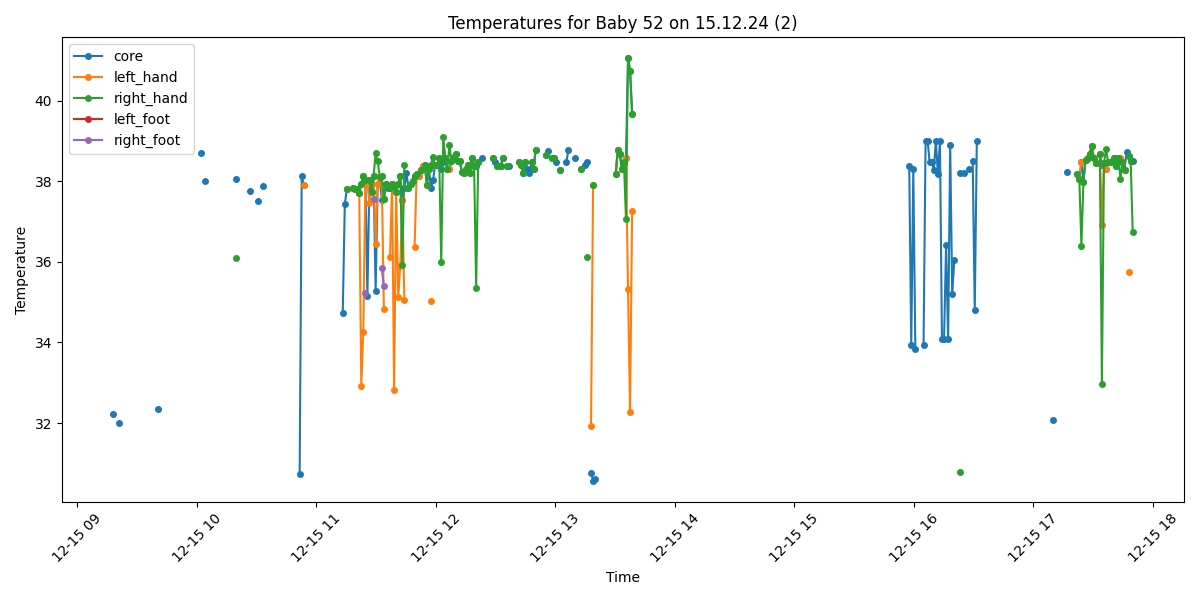

The file beside this chart, header and first rows:
Process, Image Path, core, left_hand, right_hand, left_foot, right_foot, limbs_avg, core_minus_limbs, diagnosis
True, /data/uabcvmsc/shared/newborn/52/15.12.2…, , , , , , , , No core temperature
True, /data/uabcvmsc/shared/newborn/52/15.12.2…, , , , , , , , No core temperature
True, /data/uabcvmsc/shared/newborn/52/15.12.2…, 32.22, , , , , , , Hypothermia
True, /data/uabcvmsc/shared/newborn/52/15.12.2…, , , , , , , , No core temperature
True, /data/uabcvmsc/shared/newborn/52/15.12.2…, , , , , , , , No core temperature
True, /data/uabcvmsc/shared/newborn/52/15.12.2…, 31.99, , , , , , , Hypothermia
True, /data/uabcvmsc/shared/newborn/52/15.12.2…, , , , , , , , No core temperature
True, /data/uabcvmsc/shared/newborn/52/15.12.2…, , , , , , , , No core temperature
True, /data/uabcvmsc/shared/newborn/52/15.12.2…, , , , , , , , No core temperature
True, /data/uabcvmsc/shared/newborn/52/15.12.2…, , , , , , , , No core temperature
True, /data/uabcvmsc/shared/newborn/52/15.12.2…, , , , , , , , No core temperature
True, /data/uabcvmsc/shared/newborn/52/15.12.2…, , , , , , , , No core temperature
True, /data/uabcvmsc/shared/newborn/52/15.12.2…, , , , , , , , No core temperature
True, /data/uabcvmsc/shared/newborn/52/15.12.2…, , , , , , , , No core temperature
True, /data/uabcvmsc/shared/newborn/52/15.12.2…, , , , , , , , No core temperature
False, /data/uabcvmsc/shared/newborn/52/15.12.2…, , , , , , , , 
False, /data/uabcvmsc/shared/newborn/52/15.12.2…, , , , , , , , 
True, /data/uabcvmsc/shared/newborn/52/15.12.2…, , , , , , , , No core temperature
False, /data/uabcvmsc/shared/newborn/52/15.12.2…, , , , , , , , 
False, /data/uabcvmsc/shared/newborn/52/15.12.2…, , , , , , , , 
True, /data/uabcvmsc/shared/newborn/52/15.12.2…, , , , , , , , No core temperature
True, /data/uabcvmsc/shared/newborn/52/15.12.2…, , , , , , , , No core temperature
False, /data/uabcvmsc/shared/newborn/52/15.12.2…, , , , , , , , 
False, /data/uabcvmsc/shared/newborn/52/15.12.2…, , , , , , , , 
True, /data/uabcvmsc/shared/newborn/52/15.12.2…, 32.36, , , , , , , Hypothermia
True, /data/uabcvmsc/shared/newborn/52/15.12.2…, , , , , , , , No core temperature
True, /data/uabcvmsc/shared/newborn/52/15.12.2…, , , , , , , , No core temperature
False, /data/uabcvmsc/shared/newborn/52/15.12.2…, , , , , , , , 
True, /data/uabcvmsc/shared/newborn/52/15.12.2…, , , , , , , , No core temperature
False, /data/uabcvmsc/shared/newborn/52/15.12.2…, , , , , , , , 
False, /data/uabcvmsc/shared/newborn/52/15.12.2…, , , , , , , , 
False, /data/uabcvmsc/shared/newborn/52/15.12.2…, , , , , , , , 
True, /data/uabcvmsc/shared/newborn/52/15.12.2…, , , , , , , , No core temperature
True, /data/uabcvmsc/shared/newborn/52/15.12.2…, , , , , , , , No core temperature
False, /data/uabcvmsc/shared/newborn/52/15.12.2…, , , , , , , , 
True, /data/uabcvmsc/shared/newborn/52/15.12.2…, , , , , , , , No core temperature
True, /data/uabcvmsc/shared/newborn/52/15.12.2…, , , , , , , , No core temperature
True, /data/uabcvmsc/shared/newborn/52/15.12.2…, , , , , , , , No core temperature
False, /data/uabcvmsc/shared/newborn/52/15.12.2…, , , , , , , , 
False, /data/uabcvmsc/shared/newborn/52/15.12.2…, , , , , , , , 
False, /data/uabcvmsc/shared/newborn/52/15.12.2…, , , , , , , , 
False, /data/uabcvmsc/shared/newborn/52/15.12.2…, , , , , , , , 
True, /data/uabcvmsc/shared/newborn/52/15.12.2…, , , , , , , , No core temperature
False, /data/uabcvmsc/shared/newborn/52/15.12.2…, , , , , , , , 
False, /data/uabcvmsc/shared/newborn/52/15.12.2…, , , , , , , , 
True, /data/uabcvmsc/shared/newborn/52/15.12.2…, 38.7, , , , , , , Fever
False, /data/uabcvmsc/shared/newborn/52/15.12.2…, , , , , , , , 
True, /data/uabcvmsc/shared/newborn/52/15.12.2…, 38.0, , , , , , , Fever
False, /data/uabcvmsc/shared/newborn/52/15.12.2…, , , , , , , , 
False, /data/uabcvmsc/shared/newborn/52/15.12.2…, , , , , , , , 
False, /data/uabcvmsc/shared/newborn/52/15.12.2…, , , , , , , , 
False, /data/uabcvmsc/shared/newborn/52/15.12.2…, , , , , , , , 
False, /data/uabcvmsc/shared/newborn/52/15.12.2…, , , , , , , , 
False, /data/uabcvmsc/shared/newborn/52/15.12.2…, , , , , , , , 
False, /data/uabcvmsc/shared/newborn/52/15.12.2…, , , , , , , , 
False, /data/uabcvmsc/shared/newborn/52/15.12.2…, , , , , , , , 
False, /data/uabcvmsc/shared/newborn/52/15.12.2…, , , , , , , , 
False, /data/uabcvmsc/shared/newborn/52/15.12.2…, , , , , , , , 
True, /data/uabcvmsc/shared/newborn/52/15.12.2…, , , , , , , , No core temperature
False, /data/uabcvmsc/shared/newborn/52/15.12.2…, , , , , , , , 
... 440 more rows
